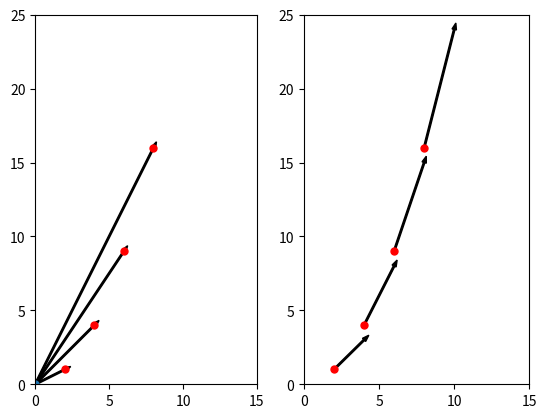

This chart was generated by the following Python code:
# -*- coding: utf-8 -*-
"""
Created on Thu Mar 16 16:34:55 2023

@author: pedro
"""
#%% Importar libraries e diretorio para figuras

import matplotlib.pyplot as plt
import numpy as np
import sympy as sy
import os

dir_figs = './figures/'
if not os.path.exists(dir_figs): 
    os.mkdir(dir_figs)


#%% EX3: Vetor posicao e velocidade


# (x0,y0) = ponto inicial do vetor
# v1 = (x,y) = comprimentos x e y do vetor

x0,y0 = 0, 0

time = np.arange(1, 5, 1)
r = np.array([2*time, time**2])
v = np.array([2*np.ones(len(time)), 2*time])


fig, axs = plt.subplots(1, 2)
axs[0].plot(x0,y0, 'o', markersize = 5)

for i in range(len(time)):
    
    print(r[0,i])
    axs[0].arrow(x0, y0, r[0,i], r[1,i], color='k', width=0.1)
    axs[0].plot(r[0,i],r[1,i], 'ro', markersize = 5)
    axs[1].plot(r[0,i],r[1,i], 'ro', markersize = 5)
    axs[1].arrow(r[0,i], r[1,i], v[0,i], v[1,i], color='k', width=0.1)


axs[0].set_xlim(0,15)
axs[0].set_ylim(0,25)
axs[1].set_xlim(0,15)
axs[1].set_ylim(0,25)
    
axs[0].set_aspect('equal')



plt.show()




#%% Gravar em PNG 


plt.savefig(dir_figs+'Ex6_vetor_posicao_velocidade.png') # Save the graph in png

plt.show() 

# Abrir um separador com o grafico
# Tools > Preferences > IPython console > Graphics > Graphics Backend > Backend: Automatic
